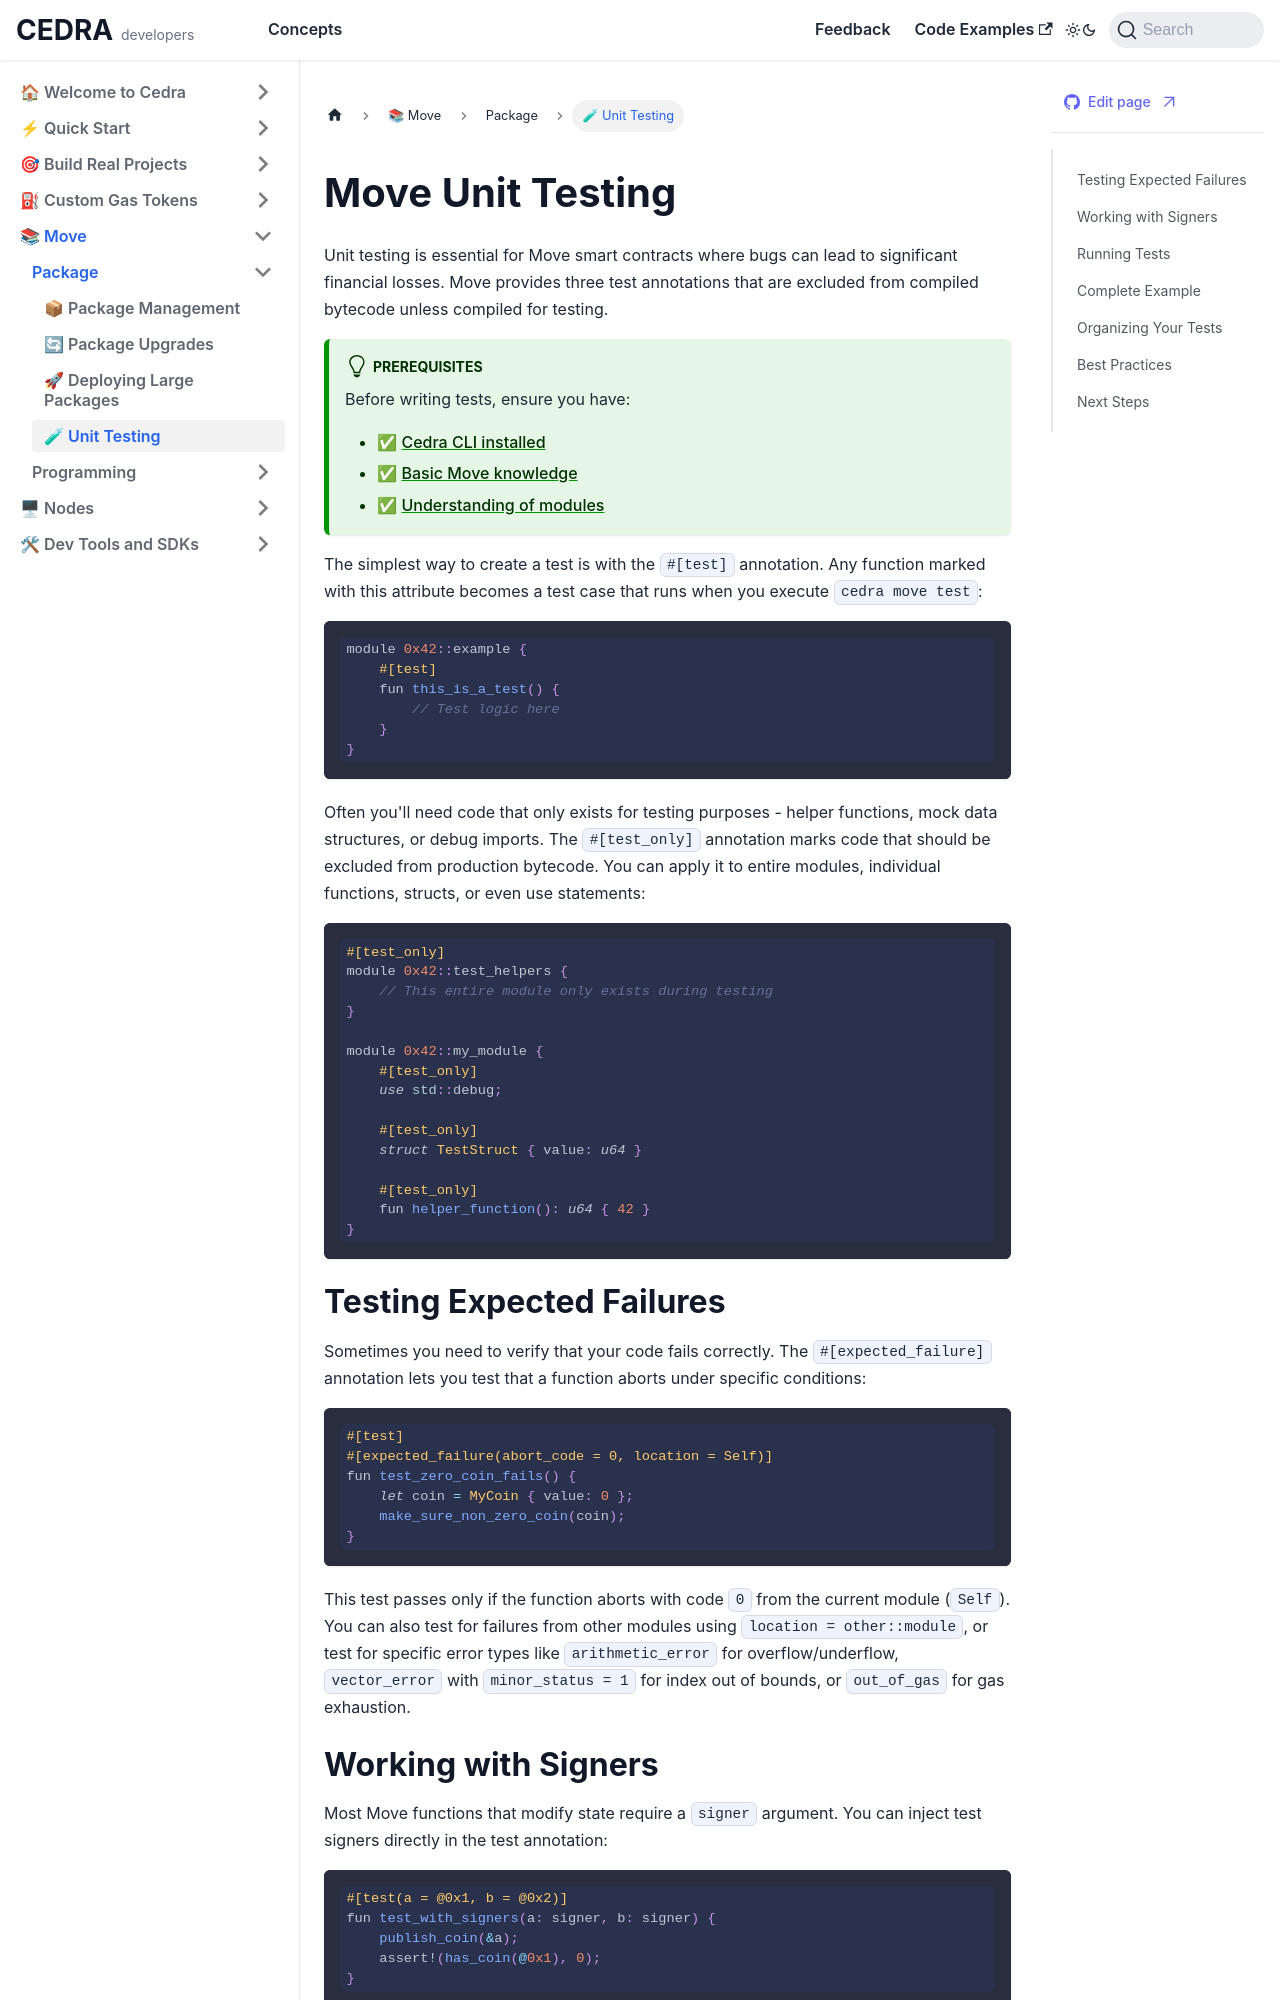

repository: cedra-labs/docs · page: move/testing.html · generator: docusaurus

# Move Unit Testing

Unit testing is essential for Move smart contracts where bugs can lead to significant financial losses. Move provides three test annotations that are excluded from compiled bytecode unless compiled for testing.

:::tip Prerequisites
Before writing tests, ensure you have:
- ✅ [Cedra CLI installed](/getting-started/cli)
- ✅ [Basic Move knowledge](/move/basics)
- ✅ [Understanding of modules](/move/modules)
:::

The simplest way to create a test is with the `#[test]` annotation. Any function marked with this attribute becomes a test case that runs when you execute `cedra move test`:

```rust
module 0x42::example {
    #[test]
    fun this_is_a_test() {
        // Test logic here
    }
}
```

Often you'll need code that only exists for testing purposes - helper functions, mock data structures, or debug imports. The `#[test_only]` annotation marks code that should be excluded from production bytecode. You can apply it to entire modules, individual functions, structs, or even use statements:

```rust
#[test_only]
module 0x42::test_helpers {
    // This entire module only exists during testing
}

module 0x42::my_module {
    #[test_only]
    use std::debug;

    #[test_only]
    struct TestStruct { value: u64 }

    #[test_only]
    fun helper_function(): u64 { 42 }
}
```

## Testing Expected Failures

Sometimes you need to verify that your code fails correctly. The `#[expected_failure]` annotation lets you test that a function aborts under specific conditions:

```rust
#[test]
#[expected_failure(abort_code = 0, location = Self)]
fun test_zero_coin_fails() {
    let coin = MyCoin { value: 0 };
    make_sure_non_zero_coin(coin);
}
```

This test passes only if the function aborts with code `0` from the current module (`Self`). You can also test for failures from other modules using `location = other::module`, or test for specific error types like `arithmetic_error` for overflow/underflow, `vector_error` with `minor_status = 1` for index out of bounds, or `out_of_gas` for gas exhaustion.
